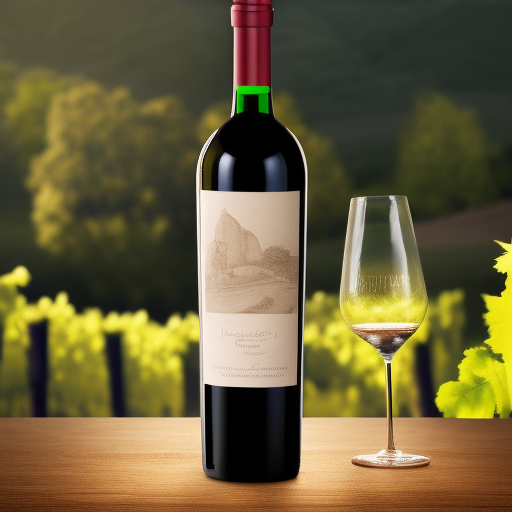
Generation parameters embedded in this image by AUTOMATIC1111 Stable Diffusion web UI or a fork of it (Forge, ...) (PNG 'parameters' text chunk):
a bottle of robertmondavi  with musical instruments like a violin, piano keys, and a saxophone. with the instruments subtly suggesting a vineyard landscape, highly detailed, volumetric light, photo-realistic, 8k
Steps: 20, Sampler: Euler a, CFG scale: 7, Seed: 375865450, Size: 512x512, Model hash: 55677ee947, Model: cbiteam4_2